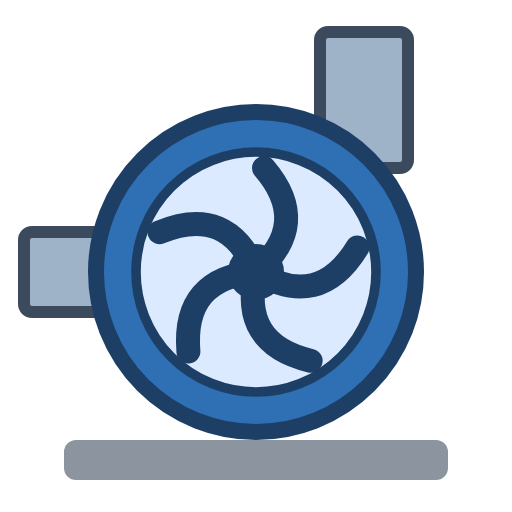
t = 0.00 s
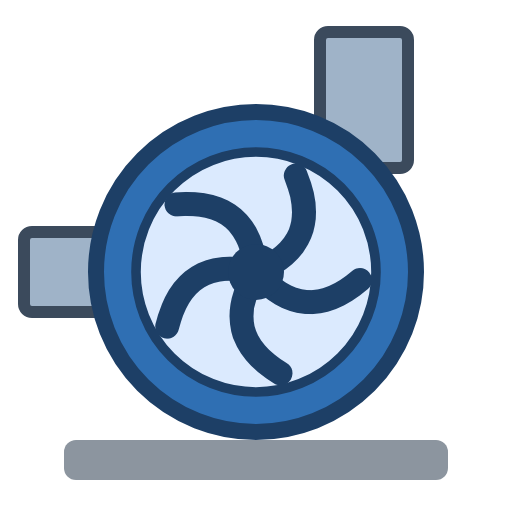
t = 0.30 s
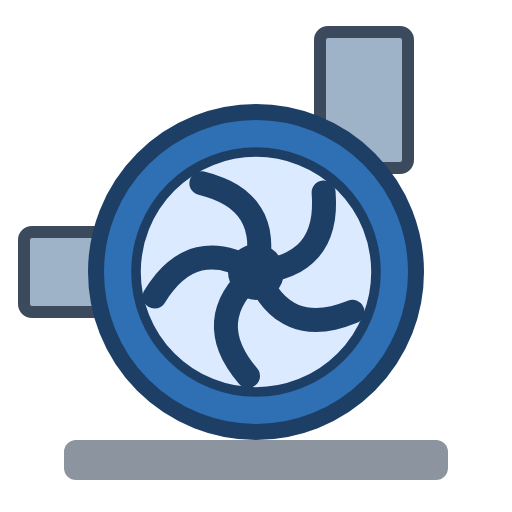
t = 0.60 s
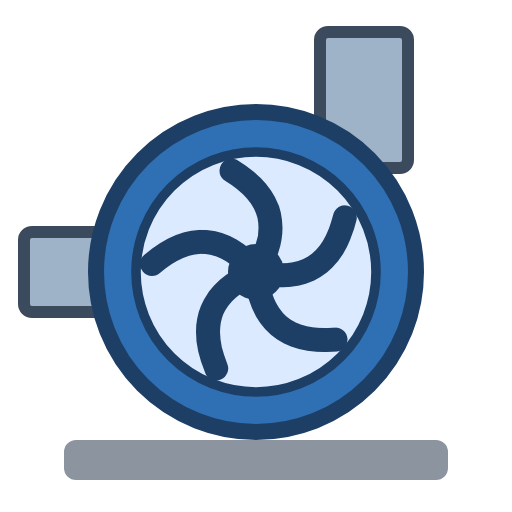
t = 0.90 s

The animated SVG that drew these frames (rendered in a browser with its animation timeline set to each time). Animation: 1 CSS @keyframes rule; one cycle of 1.20 s, repeats indefinitely.

<svg xmlns="http://www.w3.org/2000/svg" viewBox="0 0 64 64" width="64" height="64"><title>Pump (animated)</title><style>@media (prefers-reduced-motion:no-preference){.wm-r{animation:wm-spin 1.2s linear infinite}}.wm-r{transform-origin:32px 34px}@keyframes wm-spin{to{transform:rotate(360deg)}}</style><rect x="8" y="55" width="48" height="5" rx="1.5" fill="#8c959f"/><rect x="3" y="29" width="11" height="10" rx="1" fill="#9fb3c8" stroke="#3b4a5c" stroke-width="1.5"/><rect x="40" y="4" width="11" height="17" rx="1" fill="#9fb3c8" stroke="#3b4a5c" stroke-width="1.5"/><circle cx="32" cy="34" r="20" fill="#2f6fb3" stroke="#1d3f66" stroke-width="2"/><circle cx="32" cy="34" r="15" fill="#dbeafe" stroke="#1d3f66" stroke-width="1.2"/><g class="wm-r" fill="none" stroke="#1d3f66" stroke-width="3" stroke-linecap="round"><path d="M32 34q7-6 1-13"/><path d="M32 34q7-6 1-13" transform="rotate(72 32 34)"/><path d="M32 34q7-6 1-13" transform="rotate(144 32 34)"/><path d="M32 34q7-6 1-13" transform="rotate(216 32 34)"/><path d="M32 34q7-6 1-13" transform="rotate(288 32 34)"/></g><circle cx="32" cy="34" r="3.5" fill="#1d3f66"/></svg>
